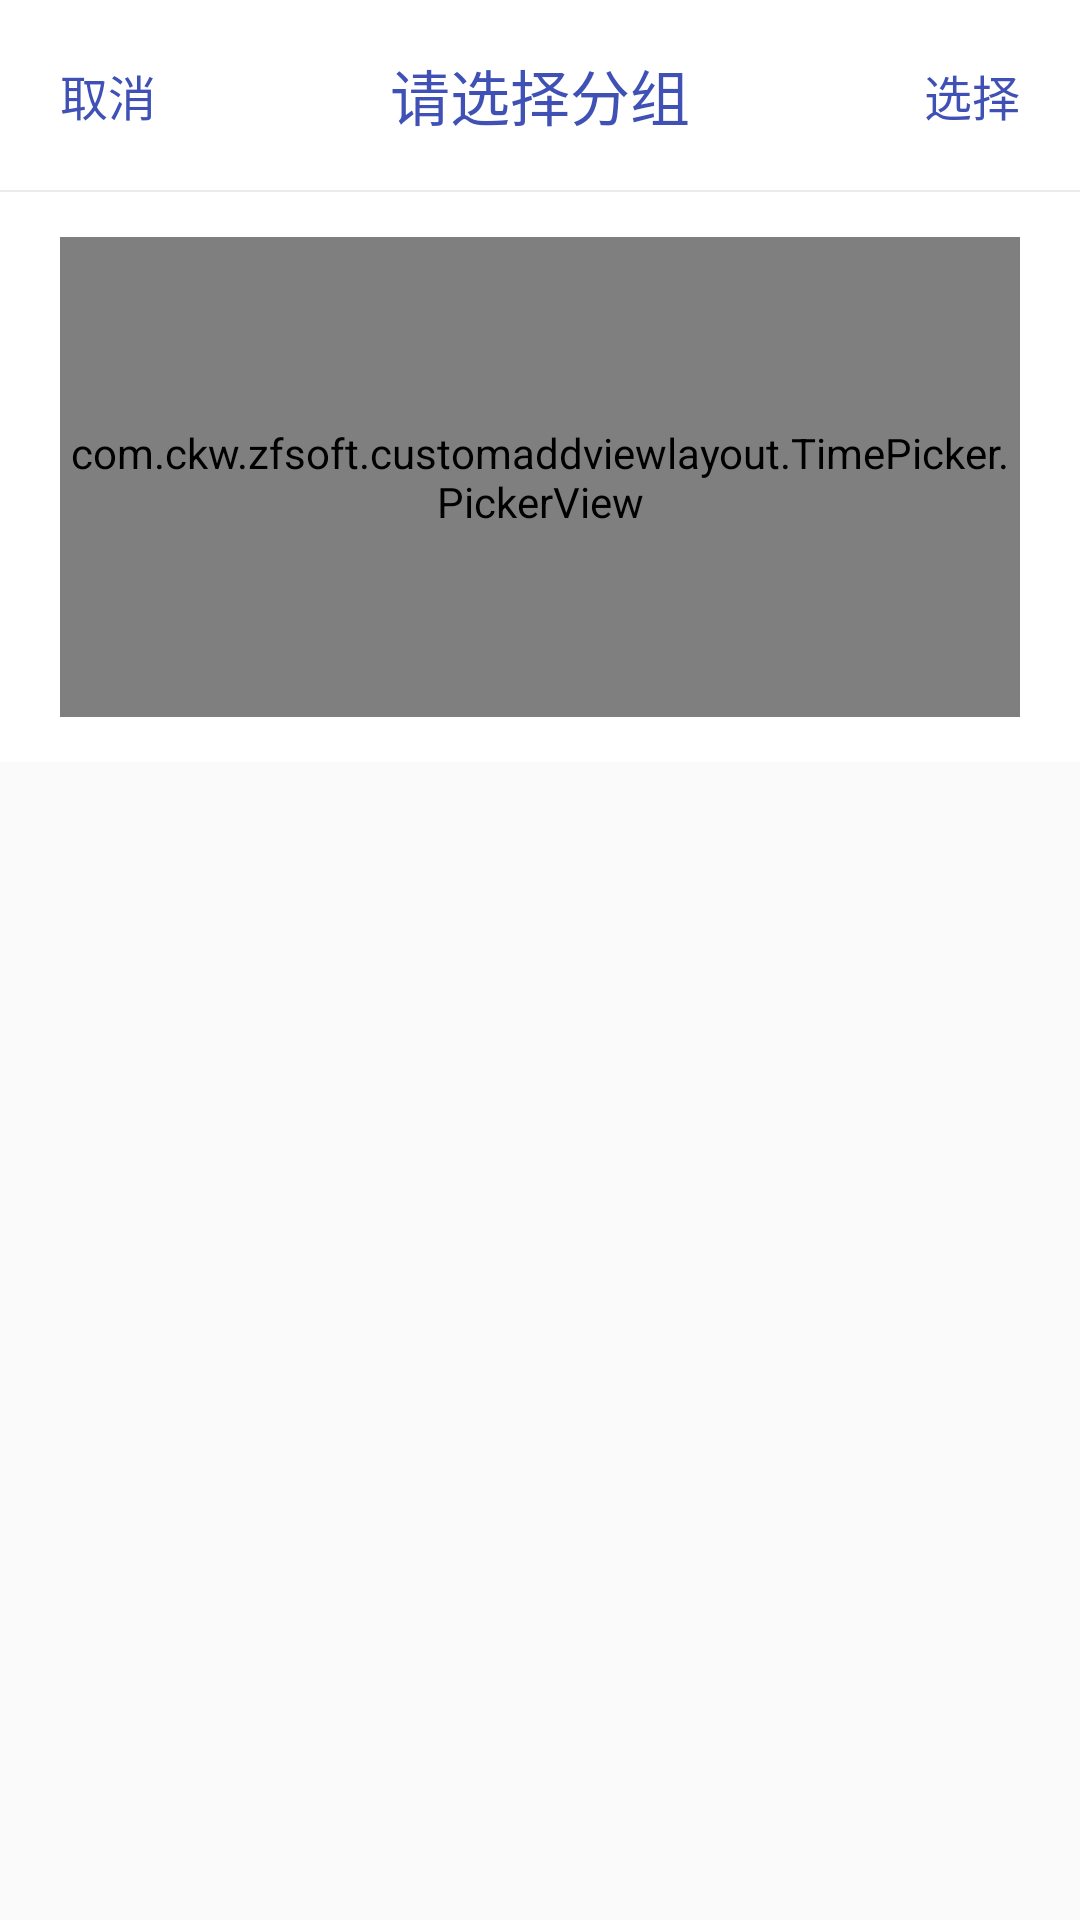

The Android layout XML behind this screen, and the referenced resources:
<!-- AndroidManifest.xml: application theme AppTheme -->
<!-- res/layout/dialog_single_picker_view.xml -->
<?xml version="1.0" encoding="utf-8"?>
<LinearLayout xmlns:android="http://schemas.android.com/apk/res/android"
    xmlns:app="http://schemas.android.com/apk/res-auto"
    android:layout_width="match_parent"
    android:layout_height="match_parent"
    android:orientation="vertical">

    <LinearLayout
        android:layout_width="fill_parent"
        android:layout_height="wrap_content"
        android:orientation="vertical">

        <RelativeLayout
            android:layout_width="match_parent"
            android:layout_height="wrap_content"
            android:background="#ffffff"
            android:padding="10dp">

            <TextView
                android:id="@+id/tv_cancel"
                android:layout_width="wrap_content"
                android:layout_height="wrap_content"
                android:layout_centerVertical="true"
                android:padding="10dp"
                android:text="取消"
                android:textColor="@color/colorPrimary"
                android:textSize="16sp" />


            <TextView
                android:id="@+id/tv_title"
                android:layout_width="wrap_content"
                android:layout_height="wrap_content"
                android:layout_centerInParent="true"
                android:text="请选择分组"
                android:textColor="@color/colorPrimary"
                android:textSize="20sp" />


            <TextView
                android:id="@+id/tv_select"
                android:layout_width="wrap_content"
                android:layout_height="wrap_content"
                android:layout_alignParentRight="true"
                android:layout_centerVertical="true"
                android:padding="10dp"
                android:text="选择"
                android:textColor="@color/colorPrimary"
                android:textSize="16sp" />

        </RelativeLayout>

        <View
            android:layout_width="fill_parent"
            android:layout_height="0.5dp"
            android:background="#11112233" />

        <RelativeLayout
            android:layout_width="fill_parent"
            android:layout_height="wrap_content">


            <RelativeLayout
                android:layout_width="fill_parent"
                android:layout_height="wrap_content"
                android:layout_marginBottom="5dp"
                android:background="#ffffff"
                android:paddingBottom="15dp"
                android:paddingLeft="20dp"
                android:paddingRight="20dp"
                android:paddingTop="15dp">

                <com.ckw.zfsoft.customaddviewlayout.TimePicker.PickerView
                    android:id="@+id/picker_view"
                    android:layout_centerHorizontal="true"
                    android:layout_width="wrap_content"
                    android:layout_height="160dp"
                     />





            </RelativeLayout>


        </RelativeLayout>

    </LinearLayout>


</LinearLayout>
<!-- resources referenced by this layout -->
<resources>
  <color name="colorPrimary">#3F51B5</color>
  <style name="AppTheme" parent="Theme.AppCompat.Light.DarkActionBar">
          
          <item name="colorPrimary">@color/colorPrimary</item>
          <item name="colorPrimaryDark">@color/colorPrimaryDark</item>
          <item name="colorAccent">@color/colorAccent</item>
      </style>
  <color name="colorPrimaryDark">#303F9F</color>
  <color name="colorAccent">#FF4081</color>
</resources>
